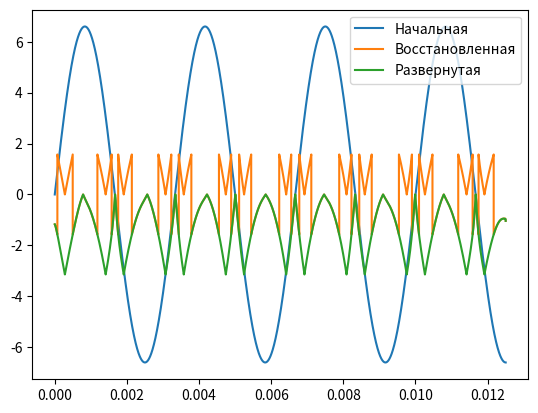

The script that saved this image:
import numpy as np
import matplotlib.pyplot as plt
from scipy.fft import rfft, irfft, fftfreq, fft, ifft

dt = 0.1e-6
time = np.arange(0.125 * 1.0e6) * dt
phase0 = 2.1 * np.pi * np.sin(2.0 * np.pi * 300.0 * time)
plt.plot(time, phase0, label='Начальная')
signal = 1.0 + 1.0 - 2.0 * np.cos(phase0)
fmax = 1.0e7
df = 5.0
nfreq = int(fmax / df)
signal_f = fft(signal, n=nfreq)
# signal_f = fft(signal)
W = fftfreq(signal_f.size, d=dt)[:int(signal_f.size)]
signal_f_cut = np.where(W > 100.0, signal_f, 0)

signal_if = ifft(signal_f_cut)[:signal.size]

# plt.plot(W, np.real(signal_f), label='Re')
# plt.plot(W, np.imag(signal_f), label='Im')
Re = np.real(signal_if)
Im = np.imag(signal_if)
rebuild_phase = np.where((Im > 0) & (Re > 0), np.arctan(Im / Re), 0)
rebuild_phase = np.where((Im > 0) & (Re < 0), np.arctan(Im / Re), rebuild_phase)
rebuild_phase = np.where((Im < 0) & (Re < 0), - np.arctan(Im / Re), rebuild_phase)
rebuild_phase = np.where((Im < 0) & (Re > 0), - np.arctan(Im / Re), rebuild_phase)
plt.plot(time, rebuild_phase, label='Восстановленная')
# plt.plot(phase, label='Из сигнала')
# plt.plot(np.gradient(phase), label='Поизводная сигнала')
unwrap_phase = np.unwrap(2.0*rebuild_phase)/2.0
dev = np.pi
# plt.plot(time, dev * (np.round(unwrap_phase / dev)), label='Развернутая pi')
plt.plot(time, unwrap_phase, label='Развернутая')
# plt.plot(time, unwrap_phase - dev * (np.round(unwrap_phase / dev)), label='Развернутая Вычет')
plt.legend()
plt.show()
